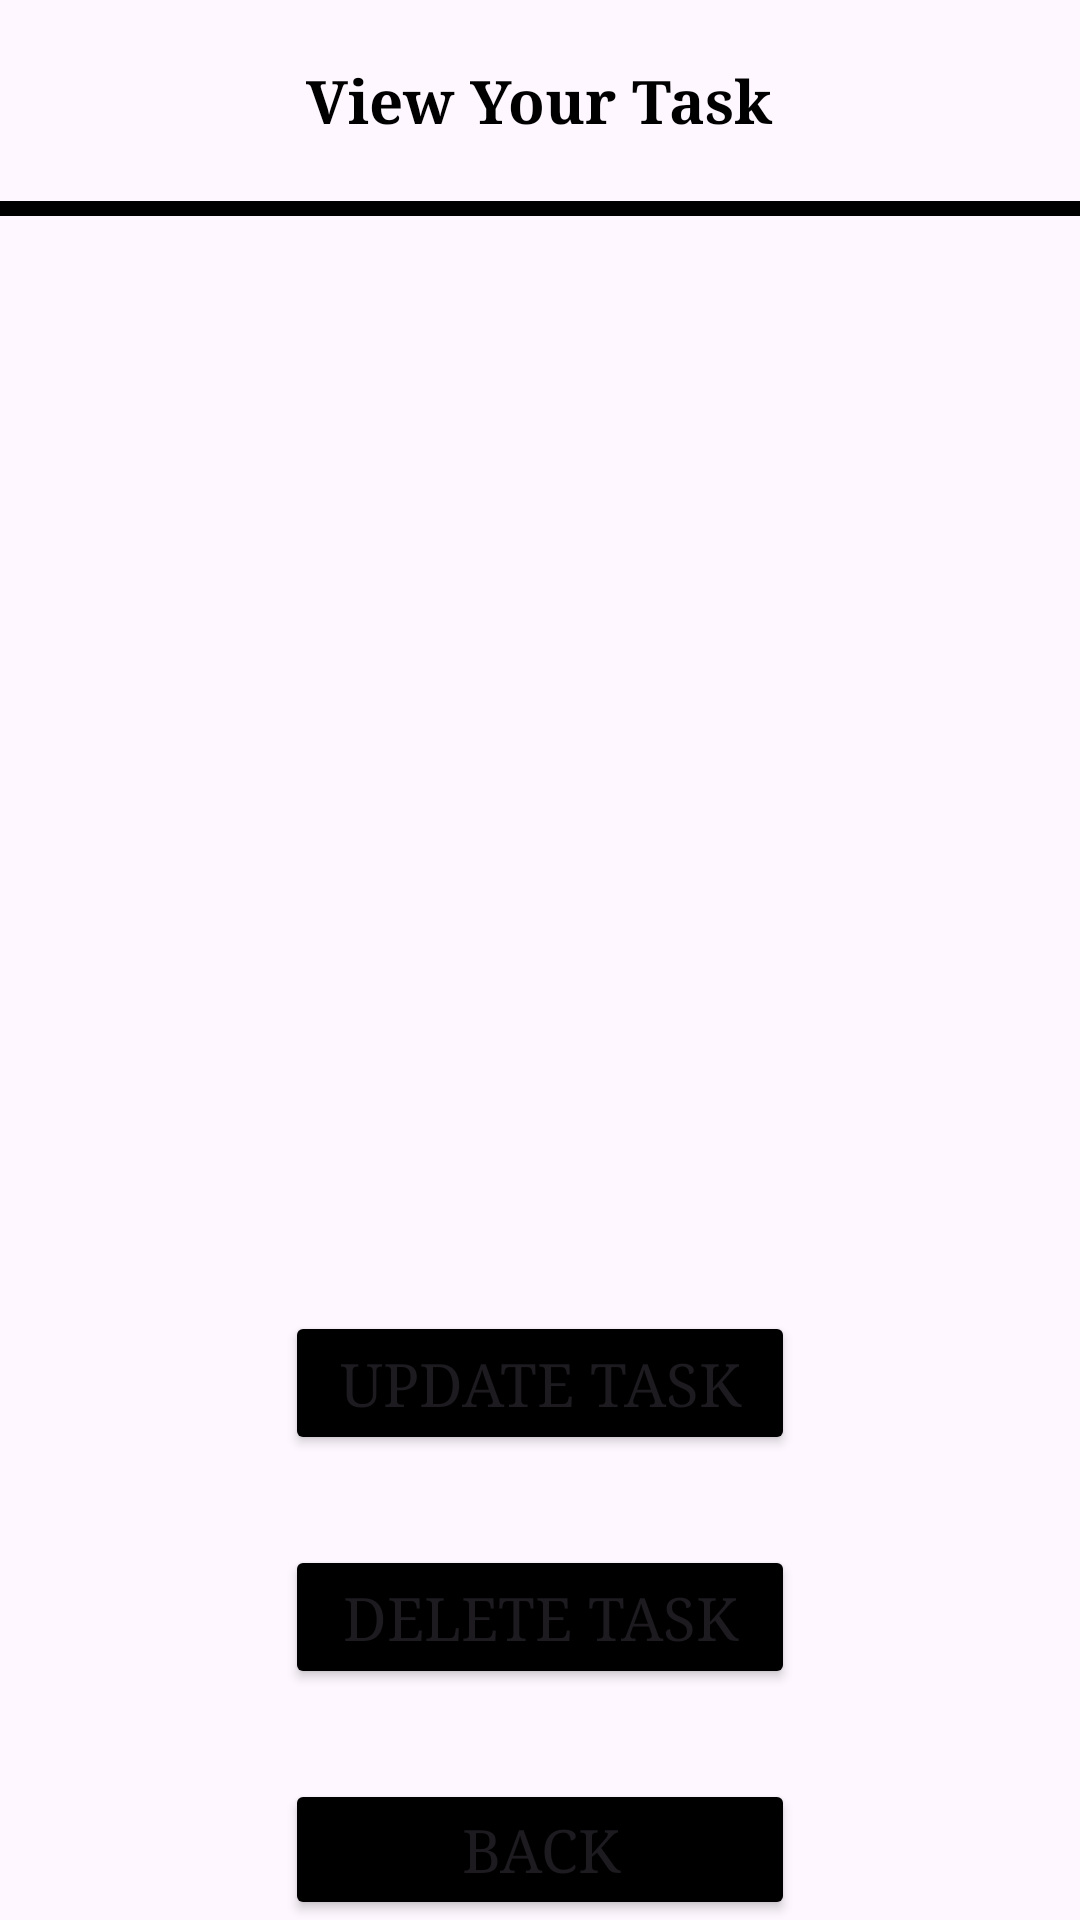

Reconstruct the res/layout file that produces this screen, plus the resources it refers to.
<!-- AndroidManifest.xml: application theme Theme.MMOY -->
<!-- res/layout/moh_activity_tasks_details.xml -->
<?xml version="1.0" encoding="utf-8"?>
<androidx.appcompat.widget.LinearLayoutCompat xmlns:android="http://schemas.android.com/apk/res/android"
    xmlns:app="http://schemas.android.com/apk/res-auto"
    xmlns:tools="http://schemas.android.com/tools"
    android:layout_width="match_parent"
    android:layout_height="match_parent"
    android:orientation="vertical"
    tools:context="moh.TasksDetailsActivity">

    <TextView
        style="@style/txt_add_task_style"
        android:layout_width="wrap_content"
        android:layout_height="wrap_content"
        android:text="@string/view_your_task"
        android:textSize="20sp"
        android:layout_gravity="center"
        android:layout_margin="20dp"
        app:layout_constraintBottom_toBottomOf="parent"
        app:layout_constraintEnd_toEndOf="parent"
        app:layout_constraintStart_toStartOf="parent"
        app:layout_constraintTop_toTopOf="parent"
        app:layout_constraintVertical_bias="0.022" />

    <View
        android:id="@+id/view"
        android:layout_width="match_parent"
        android:layout_height="5dp"
        android:background="#000000"
        app:layout_constraintBottom_toBottomOf="parent"
        app:layout_constraintEnd_toEndOf="parent"
        app:layout_constraintHorizontal_bias="0.0"
        app:layout_constraintStart_toStartOf="parent"
        app:layout_constraintTop_toTopOf="parent"
        app:layout_constraintVertical_bias="0.074" />


    <TextView
        android:id="@+id/txtTaskCourseView"
        style="@style/txt_add_task_style"
        android:layout_width="wrap_content"
        android:layout_height="wrap_content"
        android:textSize="20sp"
        android:layout_margin="20dp"
        app:layout_constraintBottom_toBottomOf="parent"
        app:layout_constraintEnd_toEndOf="parent"
        app:layout_constraintStart_toStartOf="parent"
        app:layout_constraintTop_toTopOf="parent"
        app:layout_constraintVertical_bias="0.022" />


    <TextView
        android:id="@+id/txtTaskPriorityView"
        style="@style/txt_add_task_style"
        android:layout_width="wrap_content"
        android:layout_height="wrap_content"
        android:textSize="20sp"

        android:layout_margin="20dp"
        app:layout_constraintBottom_toBottomOf="parent"
        app:layout_constraintEnd_toEndOf="parent"
        app:layout_constraintStart_toStartOf="parent"
        app:layout_constraintTop_toTopOf="parent"
        app:layout_constraintVertical_bias="0.022" />

    <TextView
        android:id="@+id/txtTaskDesView"
        style="@style/txt_add_task_style"
        android:layout_width="wrap_content"
        android:layout_height="wrap_content"
        android:textSize="20sp"

        android:layout_margin="20dp"
        app:layout_constraintBottom_toBottomOf="parent"
        app:layout_constraintEnd_toEndOf="parent"
        app:layout_constraintStart_toStartOf="parent"
        app:layout_constraintTop_toTopOf="parent"
        app:layout_constraintVertical_bias="0.022" />




    <TextView
        android:id="@+id/txtTaskDDView"
        style="@style/txt_add_task_style"
        android:layout_width="wrap_content"
        android:layout_height="wrap_content"
        android:textSize="20sp"

        android:layout_margin="20dp"
        app:layout_constraintBottom_toBottomOf="parent"
        app:layout_constraintEnd_toEndOf="parent"
        app:layout_constraintStart_toStartOf="parent"
        app:layout_constraintTop_toTopOf="parent"
        app:layout_constraintVertical_bias="0.022" />

    <TextView
        android:id="@+id/txtTaskDTView"
        style="@style/txt_add_task_style"
        android:layout_width="wrap_content"
        android:layout_height="wrap_content"
        android:textSize="20sp"

        android:layout_margin="20dp"
        app:layout_constraintBottom_toBottomOf="parent"
        app:layout_constraintEnd_toEndOf="parent"
        app:layout_constraintStart_toStartOf="parent"
        app:layout_constraintTop_toTopOf="parent"
        app:layout_constraintVertical_bias="0.022" />

    <Button
        android:id="@+id/btnUpdateTask"
        android:text="Update Task"
        app:layout_constraintBottom_toBottomOf="parent"
        app:layout_constraintEnd_toEndOf="parent"
        app:layout_constraintHorizontal_bias="0.498"
        app:layout_constraintStart_toStartOf="parent"
        app:layout_constraintTop_toTopOf="parent"
        app:layout_constraintVertical_bias="0.957"
        style="@style/view_task_button_styles" />

    <Button
        android:id="@+id/btnDeleteTask"
        android:text="Delete Task"
        app:layout_constraintBottom_toBottomOf="parent"
        app:layout_constraintEnd_toEndOf="parent"
        app:layout_constraintHorizontal_bias="0.498"
        app:layout_constraintStart_toStartOf="parent"
        app:layout_constraintTop_toTopOf="parent"
        app:layout_constraintVertical_bias="0.957"
        style="@style/view_task_button_styles" />

    <Button
        android:id="@+id/btnBack"
        android:text="BACK"
        app:layout_constraintBottom_toBottomOf="parent"
        app:layout_constraintEnd_toEndOf="parent"
        app:layout_constraintHorizontal_bias="0.498"
        app:layout_constraintStart_toStartOf="parent"
        app:layout_constraintTop_toTopOf="parent"
        app:layout_constraintVertical_bias="0.957"
        style="@style/view_task_button_styles" />


</androidx.appcompat.widget.LinearLayoutCompat>
<!-- resources referenced by this layout -->
<resources>
  <string name="view_your_task">View Your Task</string>
  <style name="txt_add_task_style">
          <item name="android:fontFamily">serif</item>
          <item name="android:textColor">#000000</item>
          <item name="android:textStyle">bold</item>
      </style>
  <style name="view_task_button_styles">
          <item name="android:layout_width">170dp</item>
          <item name="android:layout_height">wrap_content</item>
          <item name="android:layout_gravity">center</item>
          <item name="android:layout_marginTop">30dp</item>
          <item name="android:fontFamily">serif</item>
          <item name="android:backgroundTint">@color/black</item>
          <item name="android:textSize">20sp</item>
      </style>
  <style name="Theme.MMOY" parent="Base.Theme.MMOY" />
  <style name="Base.Theme.MMOY" parent="Theme.Material3.DayNight.NoActionBar">
          
          
      </style>
  <!-- not gathered from this repository: default colours our renderer supplied (Android Studio template values) -->
  <color name="black">#FF000000</color>
</resources>
